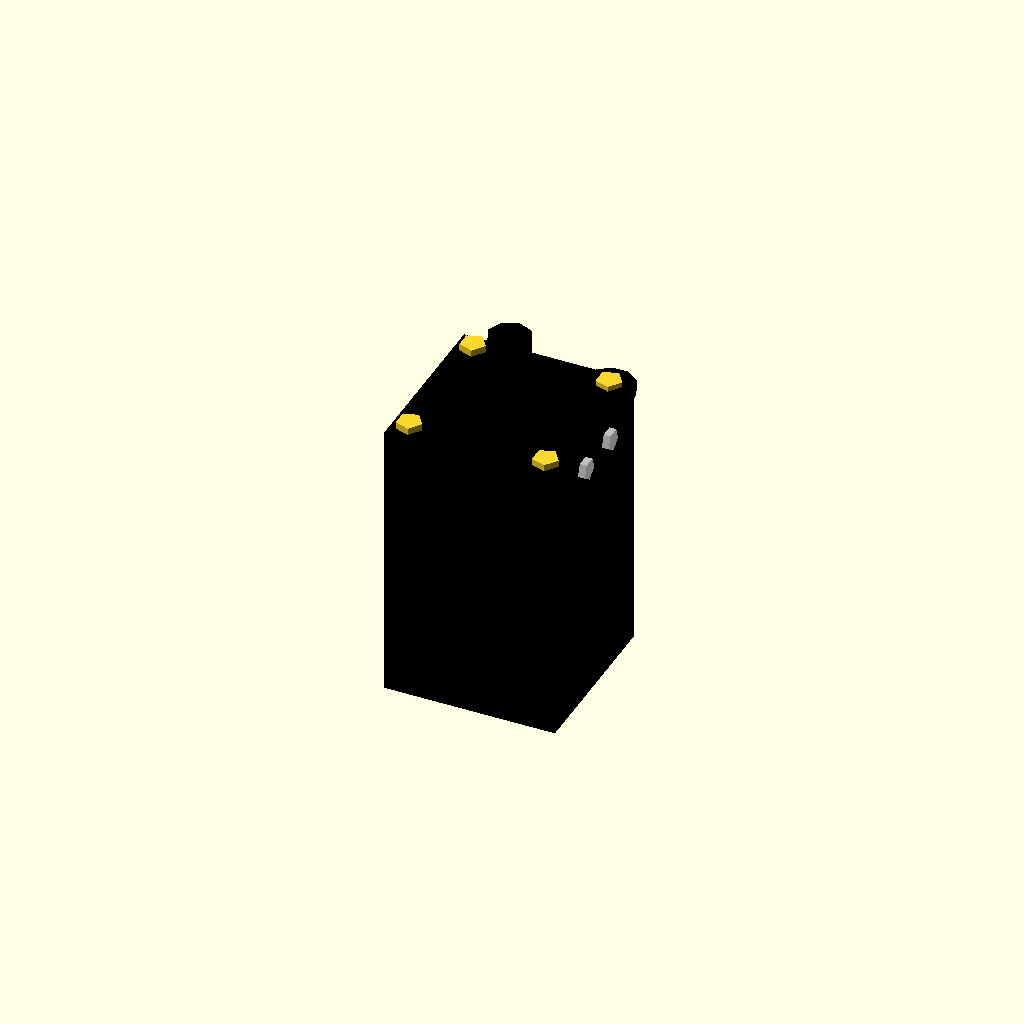
Cell 1: the model at its default parameters.
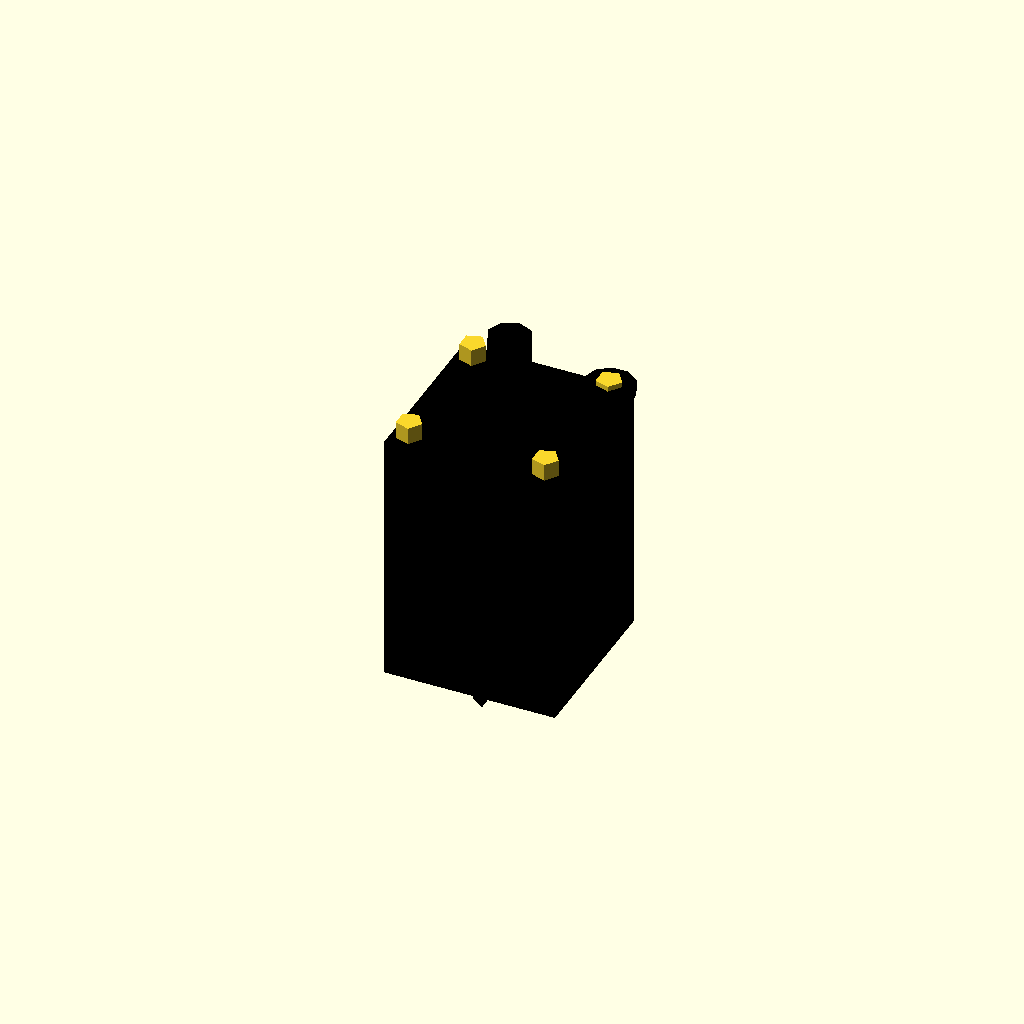
Cell 2 — face_width set to 0.5, the other parameters unchanged.
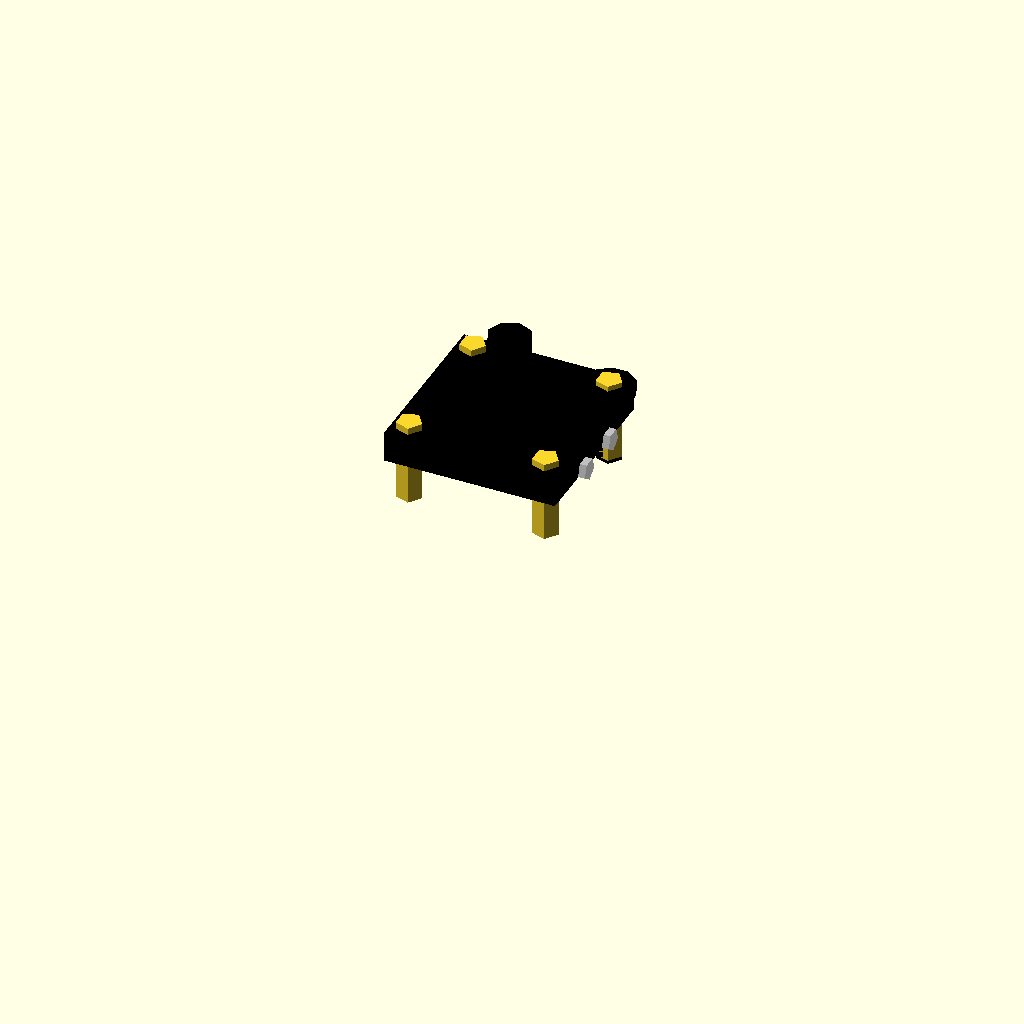
Cell 3: body_length = 0.5 (everything else at default).
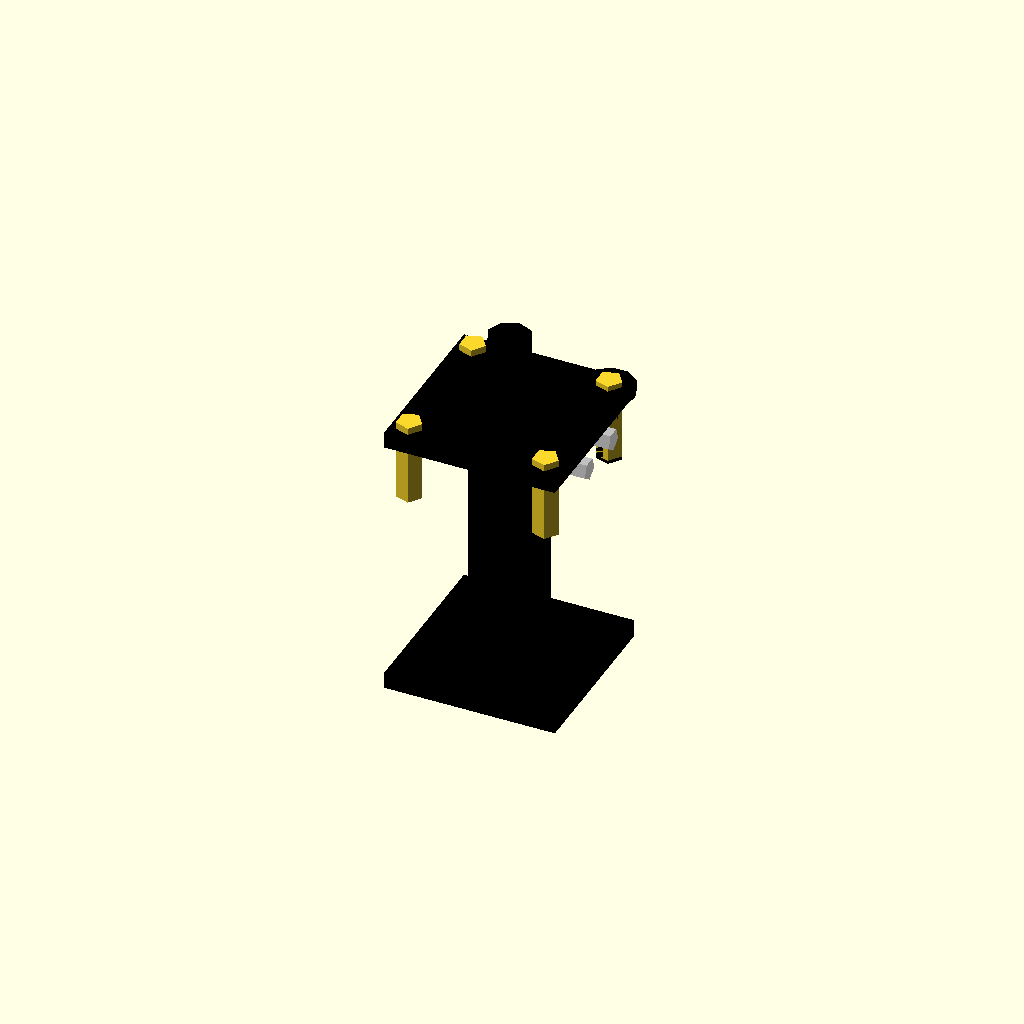
Cell 4: the same model with body_width = 0.5.
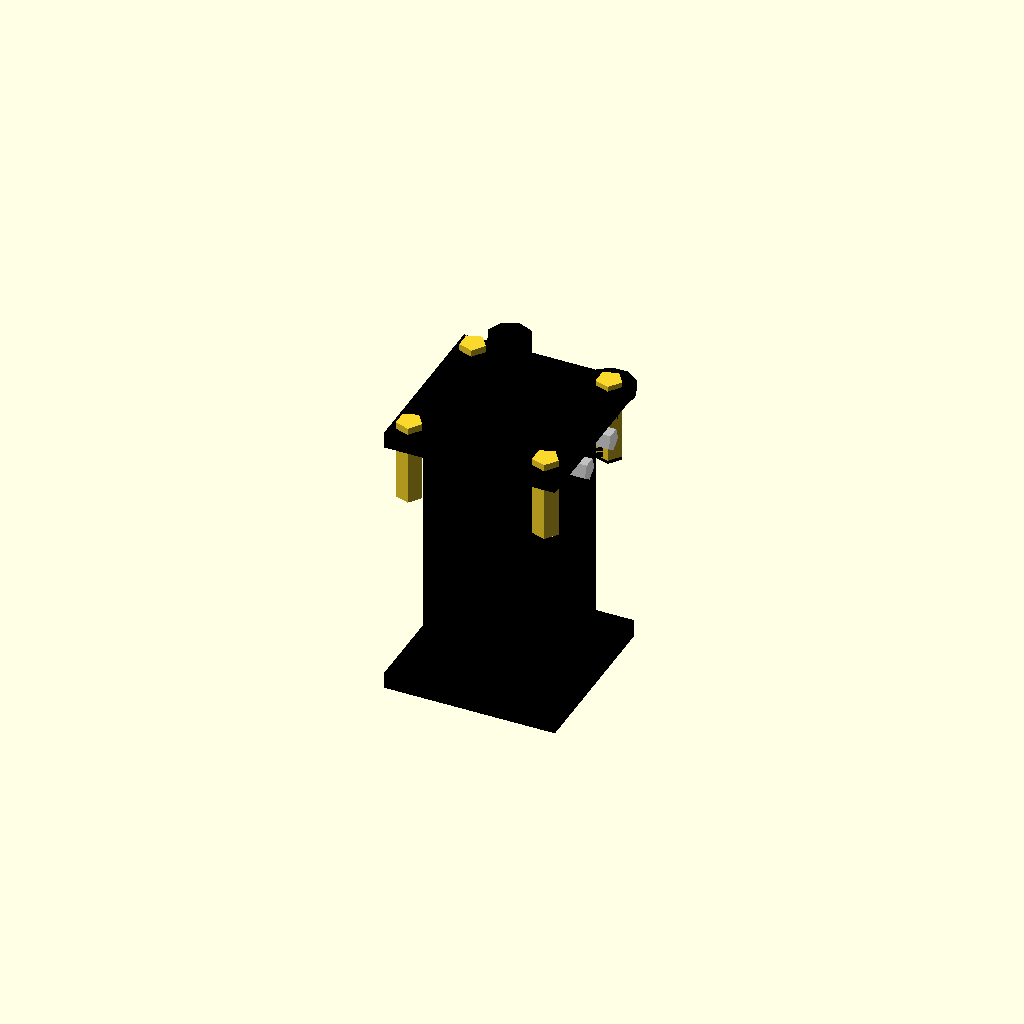
Cell 5: the same model with body_height = 0.5.
One fixed orthographic camera (rotation 55°, 0°, 25°; colour scheme Cornfield) for every cell.
OpenSCAD source file results/nopscadlib/craft/scad/stepper_motor__NEMA8_30BH.scad:
// Parameters
face_width = 20; //[10:40:0.5]
body_length = 30; //[15:60:0.5]
body_width = 20; //[10:40:0.5]
body_height = 20; //[10:40:0.5]
front_face_thickness = 2; //[1:6:0.25]
rear_cap_thickness = 2; //[1:6:0.25]
shaft_diameter = 5; //[2.5:10:0.1]
shaft_length = 10; //[5:30:0.5]
boss_diameter = 11; //[6:22:0.5]
boss_thickness = 2; //[1:8:0.25]
mount_hole_spacing = 16; //[8:32:0.5]
mount_hole_diameter = 3; //[1.5:6:0.1]
mount_hole_depth = 6; //[2:20:0.5]
corner_radius = 1; //[0:4:0.25]
eps = 0.8; //[0.2:2:0.1]
ttrack_length = 18; //[10:60:1]
ttrack_pitch = 6; //[3:20:0.5]
rail_length = 18; //[10:60:1]
rail_pitch = 6; //[3:20:0.5]
aux_hole_diameter = 2.5; //[1:6:0.1]
aux_hole_depth = 4; //[1:15:0.5]
d_plug_diameter = 8; //[4:16:0.5]
d_flat_depth = 1.5; //[0.5:4:0.25]
d_plug_length = 4; //[2:12:0.5]
screw_shank_diameter = 3; //[1.5:6:0.1]
screw_length = 8; //[4:25:0.5]
washer_diameter = 6; //[3:14:0.5]
washer_thickness = 1; //[0.5:3:0.25]

// Modules
module ttrack_hole_positions() {
  color("Silver") {
    union() {
      translate([face_width/2 - aux_hole_depth/2, ttrack_pitch/2, -front_face_thickness/2 - aux_hole_depth/2 + eps])
        rotate([0, 90, 0]) cylinder(r=aux_hole_diameter/2, h=aux_hole_depth + 2*eps, center=true);
      translate([face_width/2 - aux_hole_depth/2, -ttrack_pitch/2, -front_face_thickness/2 - aux_hole_depth/2 + eps])
        rotate([0, 90, 0]) cylinder(r=aux_hole_diameter/2, h=aux_hole_depth + 2*eps, center=true);
    }
  }
}

module screw_and_washer() {
  color("DimGray") {
    union() {
      translate([mount_hole_spacing/2, mount_hole_spacing/2, -front_face_thickness/2 - screw_length/2 + eps])
        cylinder(r=screw_shank_diameter/2, h=screw_length, center=true);
      translate([mount_hole_spacing/2, mount_hole_spacing/2, front_face_thickness/2 + washer_thickness/2 - eps])
        cylinder(r=washer_diameter/2, h=washer_thickness, center=true);
    }
  }
}

module rail_hole_positions() {
  color("Silver") {
    union() {
      translate([-face_width/2 + aux_hole_depth/2, rail_pitch/2, -front_face_thickness/2 - aux_hole_depth/2 + eps])
        rotate([0, 90, 0]) cylinder(r=aux_hole_diameter/2, h=aux_hole_depth + 2*eps, center=true);
      translate([-face_width/2 + aux_hole_depth/2, -rail_pitch/2, -front_face_thickness/2 - aux_hole_depth/2 + eps])
        rotate([0, 90, 0]) cylinder(r=aux_hole_diameter/2, h=aux_hole_depth + 2*eps, center=true);
    }
  }
}

module d_plug_D() {
  color("Silver") {
    difference() {
      translate([0, 0, -front_face_thickness/2 - body_length - rear_cap_thickness - d_plug_length/2 + eps])
        cylinder(r=d_plug_diameter/2, h=d_plug_length, center=true);
      translate([d_plug_diameter/2 - d_flat_depth, 0, -front_face_thickness/2 - body_length - rear_cap_thickness - d_plug_length/2 + eps])
        cube([d_plug_diameter, d_plug_diameter, d_plug_length + 2*eps], center=true);
    }
  }
}

module ttrack_insert_hole_positions() {
  color("Silver") {
    union() {
      translate([ttrack_pitch/2, face_width/2 - aux_hole_depth/2, -front_face_thickness/2 - aux_hole_depth/2 + eps])
        rotate([90, 0, 0]) cylinder(r=aux_hole_diameter/2, h=aux_hole_depth + 2*eps, center=true);
      translate([-ttrack_pitch/2, face_width/2 - aux_hole_depth/2, -front_face_thickness/2 - aux_hole_depth/2 + eps])
        rotate([90, 0, 0]) cylinder(r=aux_hole_diameter/2, h=aux_hole_depth + 2*eps, center=true);
    }
  }
}

module assembly() {
  color("Black") {
    union() {
      // Motor Body
      translate([0, 0, -front_face_thickness/2 - body_length/2 + eps])
        cube([body_width, body_height, body_length], center=true);
      // Front Face
      translate([0, 0, 0])
        cube([face_width, face_width, front_face_thickness], center=true);
      // Rear Cap Face
      translate([0, 0, -front_face_thickness/2 - body_length - rear_cap_thickness/2 + eps])
        cube([face_width, face_width, rear_cap_thickness], center=true);
      // Shaft Boss
      translate([0, 0, front_face_thickness/2 + boss_thickness/2 - eps])
        cylinder(r=boss_diameter/2, h=boss_thickness, center=true);
      // Output Shaft
      translate([0, 0, front_face_thickness/2 + shaft_length/2 - eps])
        cylinder(r=shaft_diameter/2, h=shaft_length, center=true);
      // Screw and Washer
      screw_and_washer();
      // D Plug
      d_plug_D();
    }
  }
  // Holes
  difference() {
    union() {
      // Mounting Holes
      union() {
        translate([mount_hole_spacing/2, mount_hole_spacing/2, -mount_hole_depth/2])
          cylinder(r=mount_hole_diameter/2, h=front_face_thickness + mount_hole_depth + 2*eps, center=true);
        translate([-mount_hole_spacing/2, mount_hole_spacing/2, -mount_hole_depth/2])
          cylinder(r=mount_hole_diameter/2, h=front_face_thickness + mount_hole_depth + 2*eps, center=true);
        translate([mount_hole_spacing/2, -mount_hole_spacing/2, -mount_hole_depth/2])
          cylinder(r=mount_hole_diameter/2, h=front_face_thickness + mount_hole_depth + 2*eps, center=true);
        translate([-mount_hole_spacing/2, -mount_hole_spacing/2, -mount_hole_depth/2])
          cylinder(r=mount_hole_diameter/2, h=front_face_thickness + mount_hole_depth + 2*eps, center=true);
      }
      // Ttrack Hole Positions
      ttrack_hole_positions();
      // Rail Hole Positions
      rail_hole_positions();
      // Ttrack Insert Hole Positions
      ttrack_insert_hole_positions();
    }
  }
}

assembly();
Customizer parameters (derived from the source; name, type, default, range or options):
face_width: number, default 20, range 0.5 to 10, step 40
body_length: number, default 30, range 0.5 to 15, step 60
body_width: number, default 20, range 0.5 to 10, step 40
body_height: number, default 20, range 0.5 to 10, step 40
front_face_thickness: number, default 2, range 0.25 to 1, step 6
rear_cap_thickness: number, default 2, range 0.25 to 1, step 6
shaft_diameter: number, default 5, range 0.1 to 2.5, step 10
shaft_length: number, default 10, range 0.5 to 5, step 30
boss_diameter: number, default 11, range 0.5 to 6, step 22
boss_thickness: number, default 2, range 0.25 to 1, step 8
mount_hole_spacing: number, default 16, range 0.5 to 8, step 32
mount_hole_diameter: number, default 3, range 0.1 to 1.5, step 6
mount_hole_depth: number, default 6, range 0.5 to 2, step 20
corner_radius: number, default 1, range 0 to 0.25, step 4
eps: number, default 0.8, range 0.1 to 0.2, step 2
ttrack_length: number, default 18, range 1 to 10, step 60
ttrack_pitch: number, default 6, range 0.5 to 3, step 20
rail_length: number, default 18, range 1 to 10, step 60
rail_pitch: number, default 6, range 0.5 to 3, step 20
aux_hole_diameter: number, default 2.5, range 0.1 to 1, step 6
aux_hole_depth: number, default 4, range 0.5 to 1, step 15
d_plug_diameter: number, default 8, range 0.5 to 4, step 16
d_flat_depth: number, default 1.5, range 0.25 to 0.5, step 4
d_plug_length: number, default 4, range 0.5 to 2, step 12
screw_shank_diameter: number, default 3, range 0.1 to 1.5, step 6
screw_length: number, default 8, range 0.5 to 4, step 25
washer_diameter: number, default 6, range 0.5 to 3, step 14
washer_thickness: number, default 1, range 0.25 to 0.5, step 3
